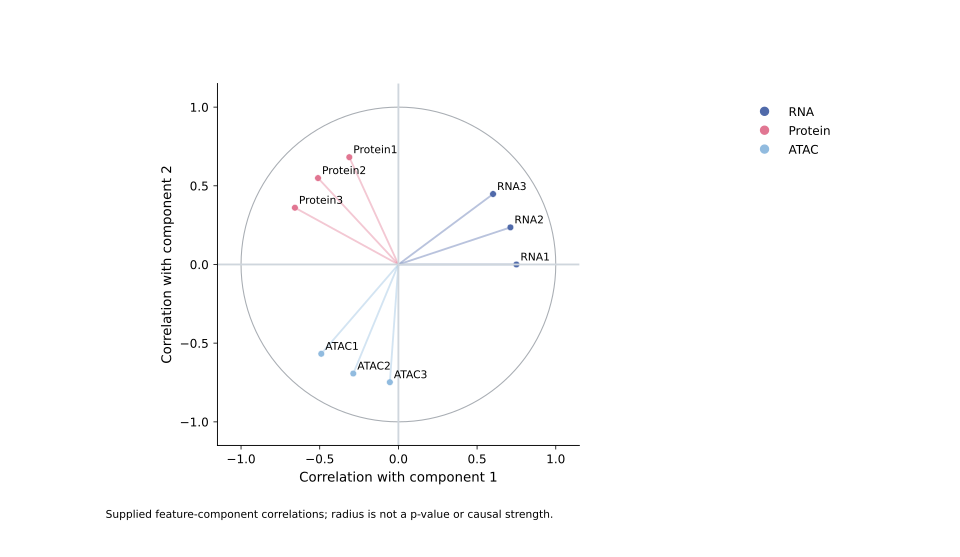

Data behind this chart, as committed beside it:
feature_id	group	x	y
RNA1	RNA	0.75	0.0
RNA2	RNA	0.7119	0.2359
RNA3	RNA	0.6016	0.4479
Protein1	Protein	-0.3121	0.682
Protein2	Protein	-0.5108	0.5492
Protein3	Protein	-0.6576	0.3606
ATAC1	ATAC	-0.4902	-0.5676
ATAC2	ATAC	-0.2868	-0.693
ATAC3	ATAC	-0.05424	-0.748
